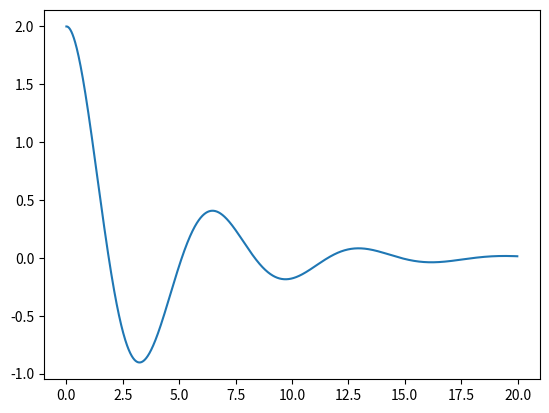

Write Python code to recreate this figure.
import matplotlib.pyplot as plt
from math import sqrt, sin, cos
import numpy as np

# parmas
m = 1
k = 1
b = 0.5

t0 = 0
t1 = 20
dt = 0.01
times = np.arange(t0,t1,dt)
x0 = 2
v0 = 0
ans = []

x = np.zeros_like(times)
v = np.zeros_like(times)
x[0] = x0
v[0] = v0

for i in range(len(times)-1):
    a = -(b*v[i] + k*x[i])/m
    x[i+1] = x[i] + dt*v[i]
    v[i+1] = v[i] + dt*a

plt.plot(times, x)
plt.show()



